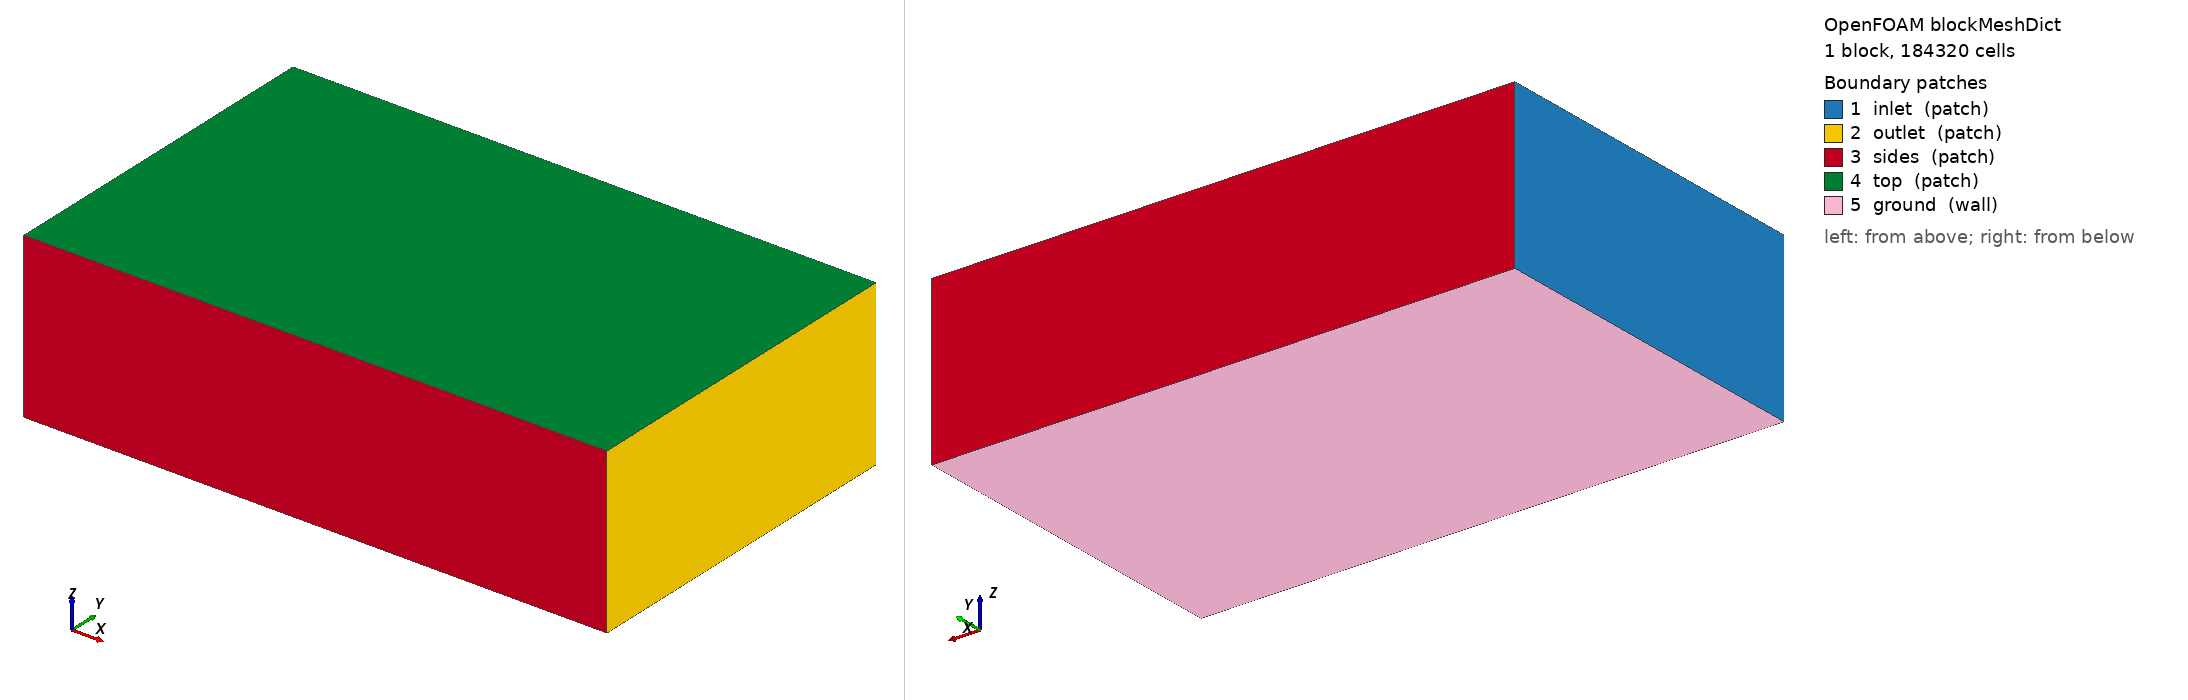

OpenFOAM case: the mesh blockMesh builds from blockMeshDict, 1 block(s), 184320 cells. Boundary patches (legend numbers): 1 inlet (patch), 2 outlet (patch), 3 sides (patch), 4 top (patch), 5 ground (wall). Left view from above one corner, right view from below the opposite corner. Boundary conditions: 2 field file(s) under 0/; 0 of 5 drawn patches have an entry in a shipped field file.

=== system/blockMeshDict ===
/*--------------------------------*- C++ -*----------------------------------*\
| =========                 |                                                 |
| \\      /  F ield         | OpenFOAM: The Open Source CFD Toolbox           |
|  \\    /   O peration     | Version:  2412                                  |
|   \\  /    A nd           | Website:  www.openfoam.com                      |
|    \\/     M anipulation  |                                                 |
\*---------------------------------------------------------------------------*/
FoamFile
{
    version     2.0;
    format      ascii;
    class       dictionary;
    object      blockMeshDict;
}
// * * * * * * * * * * * * * * * * * * * * * * * * * * * * * * * * * * * * * //

scale 1;

vertices
(
    (-6.0 -6.0 -1.646)
    (14.0 -6.0 -1.646)
    (14.0 6.0 -1.646)
    (-6.0 6.0 -1.646)
    (-6.0 -6.0 4.0)
    (14.0 -6.0 4.0)
    (14.0 6.0 4.0)
    (-6.0 6.0 4.0)
);

blocks
(
    hex (0 1 2 3 4 5 6 7) (80 48 48) simpleGrading (1 1 1)
);

edges ();

boundary
(
    inlet  { type patch; faces ((0 4 7 3)); }
    outlet { type patch; faces ((1 2 6 5)); }
    sides  { type patch; faces ((0 1 5 4) (3 7 6 2)); }
    top    { type patch; faces ((4 5 6 7)); }
    ground { type wall;  faces ((0 3 2 1)); }
);

mergePatchPairs ();


=== system/controlDict ===
/*--------------------------------*- C++ -*----------------------------------*\
| =========                 |                                                 |
| \\      /  F ield         | OpenFOAM: The Open Source CFD Toolbox           |
|  \\    /   O peration     | Version:  2412                                  |
|   \\  /    A nd           | Website:  www.openfoam.com                      |
|    \\/     M anipulation  |                                                 |
\*---------------------------------------------------------------------------*/
FoamFile
{
    version     2.0;
    format      ascii;
    class       dictionary;
    object      controlDict;
}
// * * * * * * * * * * * * * * * * * * * * * * * * * * * * * * * * * * * * * //

application     simpleFoam;
startFrom       startTime;
startTime       0;
stopAt          endTime;
endTime         2000;
deltaT          1;
writeControl    timeStep;
writeInterval   100;
purgeWrite      3;
writeFormat     ascii;
writePrecision  8;
writeCompression off;
timeFormat      general;
timePrecision   6;
runTimeModifiable true;

functions
{
    // plano receptor a la altura del suelo: D(x,y) se integra aqui
    receptorPlane
    {
        type            surfaces;
        libs            ("libsampling.so");
        surfaceFormat   raw;
        fields          (U p k omega);
        interpolationScheme cellPoint;
        surfaces
        {
            ground
            {
                type        plane;
                planeType   pointAndNormal;
                pointAndNormalDict
                {
                    point   (0 0 -1.636);
                    normal  (0 0 1);
                }
                triangulate false;
            }
        }
    }

    // lineas verticales: perfil de downwash u(z) bajo cada rotor
    downwashLines
    {
        type            sets;
        libs            ("libsampling.so");
        writeControl    timeStep;
        writeInterval   100;
        interpolationScheme cellPoint;
        setFormat       raw;
        fields          (U k omega);
        sets
        {
            line_under_rotor1
            {
                type        uniform;
                axis        z;
                start       (0.8538 0.8538 -1.626);
                end         (0.8538 0.8538 1.0);
                nPoints     60;
            }
        }
    }

    // residuos y fuerzas en el disco
    forces
    {
        type            forces;
        libs            ("libforces.so");
        writeControl    timeStep;
        writeInterval   20;
        patches         (ground);
        rho             rhoInf;
        rhoInf          1.1716;
        CofR            (0 0 0);
    }
}
